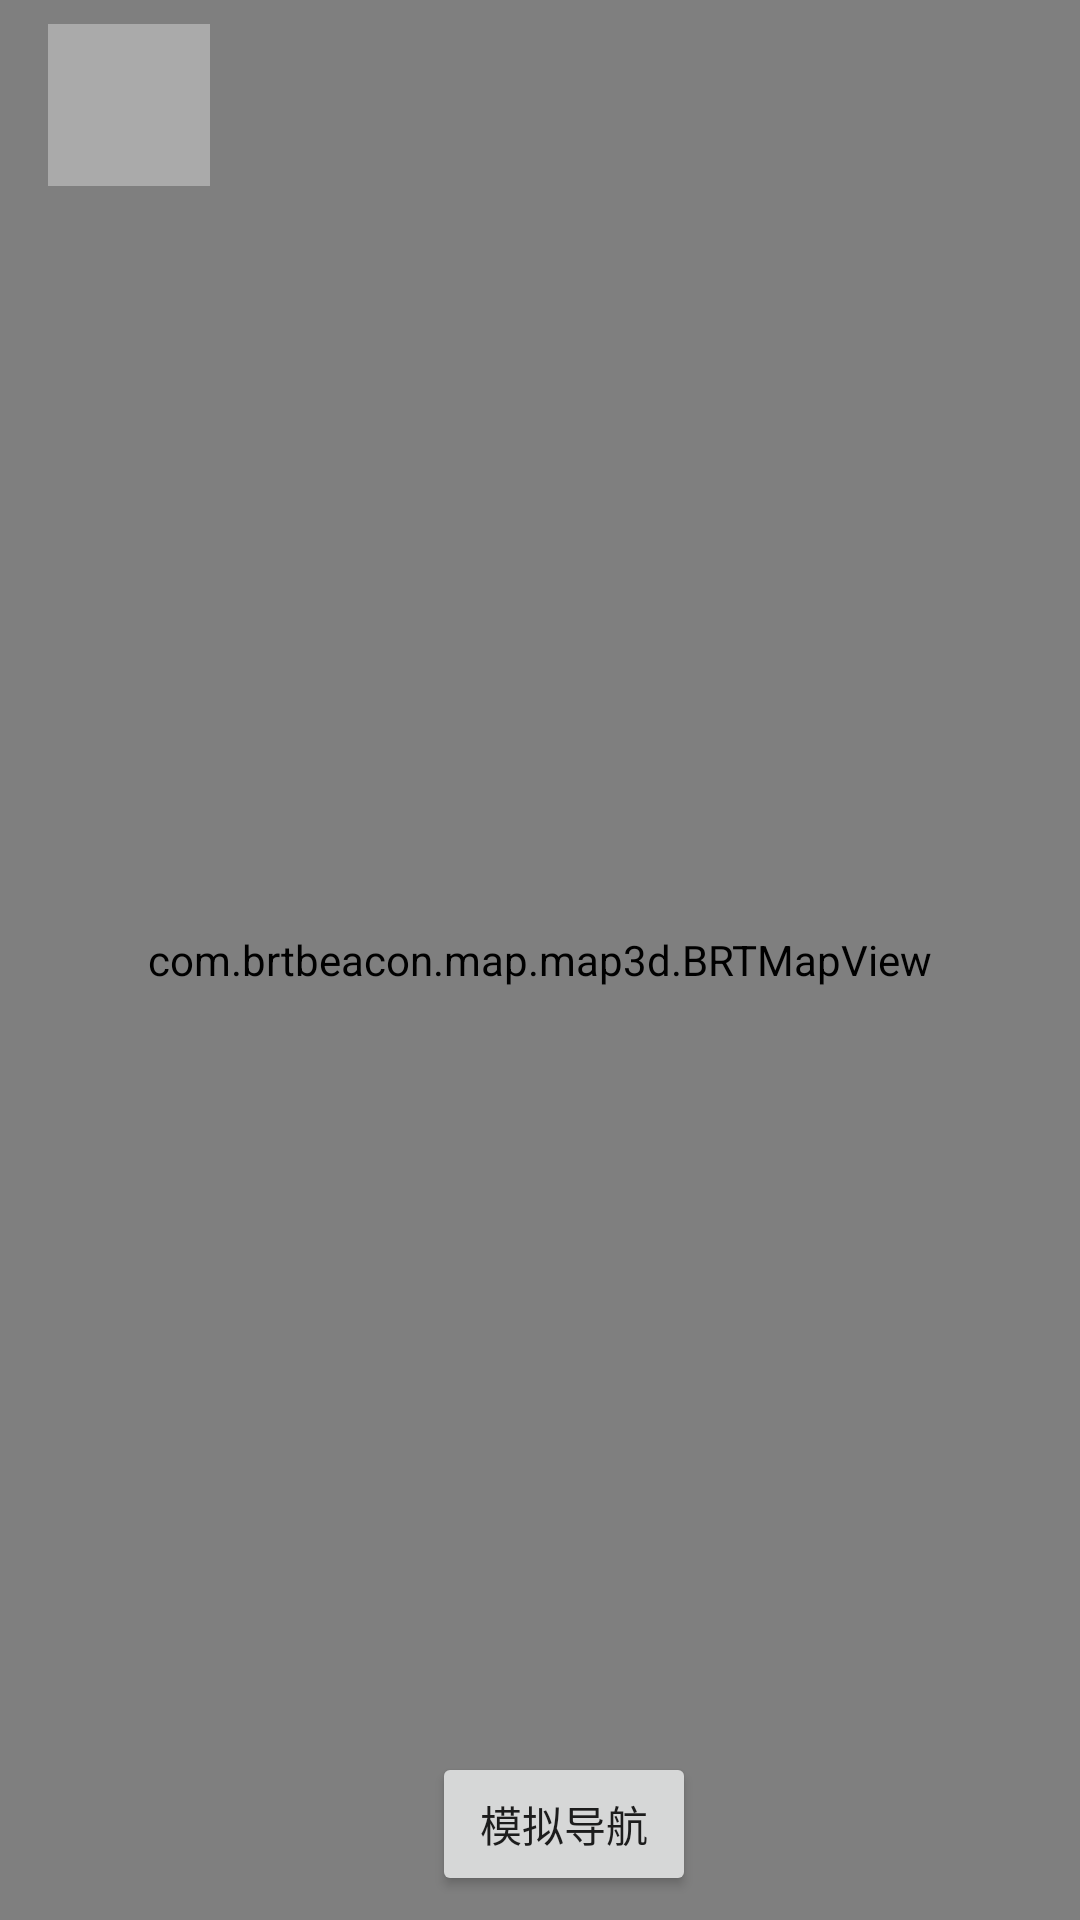

This screen was rendered from an Android layout file. Write that file and the resources it references.
<!-- AndroidManifest.xml: application theme AppTheme.NoActionBar -->
<!-- res/layout/activity_route_hint.xml -->
<?xml version="1.0" encoding="utf-8"?>
<FrameLayout xmlns:android="http://schemas.android.com/apk/res/android"
    xmlns:app="http://schemas.android.com/apk/res-auto"
    xmlns:mapbox="http://schemas.android.com/apk/res-auto"
    xmlns:tools="http://schemas.android.com/tools"
    android:layout_width="match_parent"
    android:layout_height="match_parent"
    tools:context=".map.location.LocationActivity">

    <com.brtbeacon.map.map3d.BRTMapView
        android:id="@+id/mapView"
        android:layout_width="match_parent"
        android:layout_height="match_parent"></com.brtbeacon.map.map3d.BRTMapView>

    <include
        layout="@layout/layout_floor_panel"
        android:layout_width="match_parent"
        android:layout_height="match_parent" />

    <Button
        android:id="@+id/btn_nav_sim"
        android:layout_width="wrap_content"
        android:layout_height="wrap_content"
        android:layout_gravity="bottom|center_horizontal"
        android:layout_marginBottom="8dp"
        android:layout_marginLeft="8dp"
        android:text="模拟导航" />

    <TextView
        android:id="@+id/tv_hint"
        android:layout_width="wrap_content"
        android:layout_height="wrap_content"
        android:layout_gravity="top|center_horizontal"
        android:layout_marginTop="64dp" />

</FrameLayout>
<!-- res/layout/layout_floor_panel.xml (included above) -->
<?xml version="1.0" encoding="utf-8"?>
<FrameLayout
    xmlns:android="http://schemas.android.com/apk/res/android" android:layout_width="match_parent"
    android:layout_height="match_parent">

    <LinearLayout
        android:layout_width="match_parent"
        android:layout_height="wrap_content"
        android:layout_marginLeft="16dp"
        android:layout_marginRight="16dp"
        android:layout_marginTop="8dp"
        android:orientation="horizontal">

        <LinearLayout
            android:id="@+id/layout_floor"
            android:layout_width="54dp"
            android:layout_height="54dp"
            android:background="@android:color/darker_gray"
            android:gravity="center"
            android:minWidth="48dp"
            android:orientation="vertical"
            android:padding="4dp">

            <ImageView
                android:layout_width="24dp"
                android:layout_height="24dp"
                android:src="@drawable/btn_floor" />

            <TextView
                android:id="@+id/tv_floor_name"
                android:layout_width="match_parent"
                android:layout_height="wrap_content"
                android:layout_marginTop="4dp"
                android:gravity="center"
                android:textColor="@android:color/white"
                android:textSize="12sp" />

        </LinearLayout>

        <LinearLayout
            android:id="@+id/layout_search"
            android:layout_width="match_parent"
            android:layout_height="wrap_content"
            android:layout_gravity="center"
            android:layout_marginLeft="8dp"
            android:background="@drawable/shape_search_input_normal"
            android:gravity="center_vertical"
            android:orientation="horizontal"
            android:paddingBottom="4dp"
            android:paddingLeft="8dp"
            android:paddingRight="8dp"
            android:paddingTop="4dp"
            android:visibility="gone">

            <EditText
                android:id="@+id/edit_search"
                android:layout_width="match_parent"
                android:layout_height="wrap_content"
                android:layout_weight="1"
                android:background="@null"
                android:ems="10"
                android:hint="搜名称"
                android:inputType="textPersonName"
                android:padding="8dp"
                android:textSize="14sp" />

            <ImageView
                android:id="@+id/iv_search_ctrl"
                android:layout_width="20dp"
                android:layout_height="20dp"
                android:src="@drawable/ic_search" />
        </LinearLayout>
    </LinearLayout>

</FrameLayout>
<!-- resources referenced by this layout -->
<resources>
  <!-- drawable ic_search: png bitmap (drawable, 1485 bytes) -->
  <!-- drawable shape_search_input_normal (drawable) -->
  <?xml version="1.0" encoding="utf-8"?>
  <shape xmlns:android="http://schemas.android.com/apk/res/android">
  
      <corners android:radius="32dp"/>
  
      <gradient
          android:centerColor="@android:color/darker_gray"
          android:endColor="@android:color/darker_gray"
          android:startColor="@android:color/darker_gray">
      </gradient>
  
  </shape>
  <style name="AppTheme.NoActionBar" parent="Theme.AppCompat.Light.NoActionBar">
      </style>
</resources>
